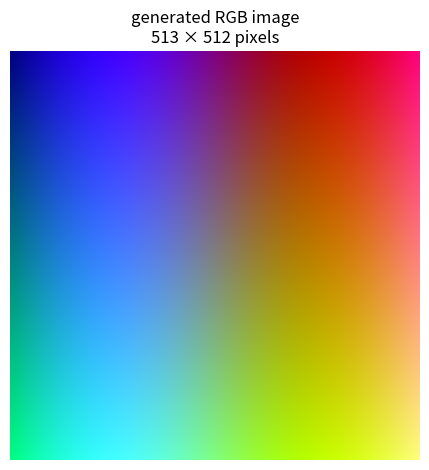

Reproduce this figure in Python.
import numpy as np
import matplotlib.pyplot as plt

def create_image(width, height, channels=3):
    return np.zeros(
        (height, width, channels),
        dtype=np.uint8
    )

def generate_colors(width, height):
    x = np.arange(width)
    y = np.arange(height)

    X, Y = np.meshgrid(x, y)

    Xn = X / max(width - 1, 1)
    Yn = Y / max(height - 1, 1)

    R = 255 * Xn
    G = 255 * Yn
    B = 127.5 + 127.5 * np.sin(
        2 * np.pi * Xn
    )

    image = np.stack((R, G, B), axis=2)

    return np.clip(
        image,
        0,
        255
    ).astype(np.uint8)

def prepare_bmp_pixels(image):
    # change rgb to bgr
    image_bgr = image[:, :, ::-1]

    # bmp stores rows from bottom to top
    image_bgr = image_bgr[::-1]

    height, width, channels = image_bgr.shape

    bytes_per_pixel = channels * image_bgr.dtype.itemsize
    row_bytes = width * bytes_per_pixel

    # bytes needed for the row to be a multiple of 4
    padding = (4 - row_bytes % 4) % 4

    rows = []

    for row in image_bgr:
        row_bytes_data = row.tobytes()
        row_with_padding = (
            row_bytes_data + bytes(padding)
        )
        rows.append(row_with_padding)

    pixel_data = b"".join(rows)

    return pixel_data, padding

width = 513
height = 512

image_rgb = generate_colors(width, height)

pixel_data, padding = prepare_bmp_pixels(image_rgb)

print("image shape:", image_rgb.shape)
print("padding per row:", padding)
print("pixel data bytes:", len(pixel_data))

plt.imshow(image_rgb)
plt.title(
    f"generated RGB image\n"
    f"{width} × {height} pixels"
)
plt.axis("off")
plt.tight_layout()
plt.show()
